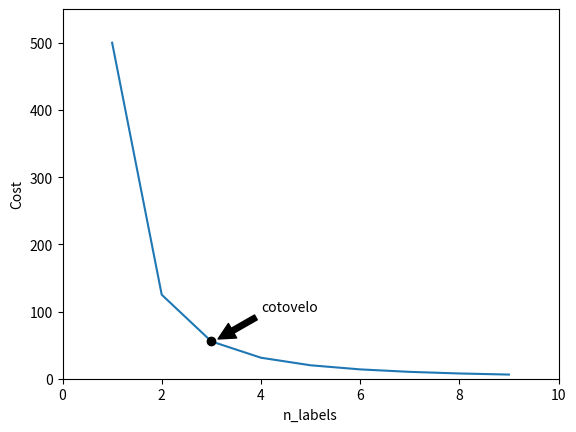

This chart was generated by the following Python code:
import matplotlib.pyplot as plt

fig = plt.figure()
ax = fig.add_subplot(111)

t = range(1,10)

s = [500.0/(i**2) for i in range(1,10)]

line, = ax.plot(t, s)

ax.annotate('cotovelo', xy=(3*1.03,500.0/(3**2)*1.03), xytext=(4, 100),
            arrowprops=dict(facecolor='black', shrink=0.05),
            )

plt.plot(3,500.0/(3**2),"ko")
ax.set_xlim(0,10)
ax.set_ylim(0, 550)
plt.xlabel("n_labels")
plt.ylabel("Cost")
plt.show()
